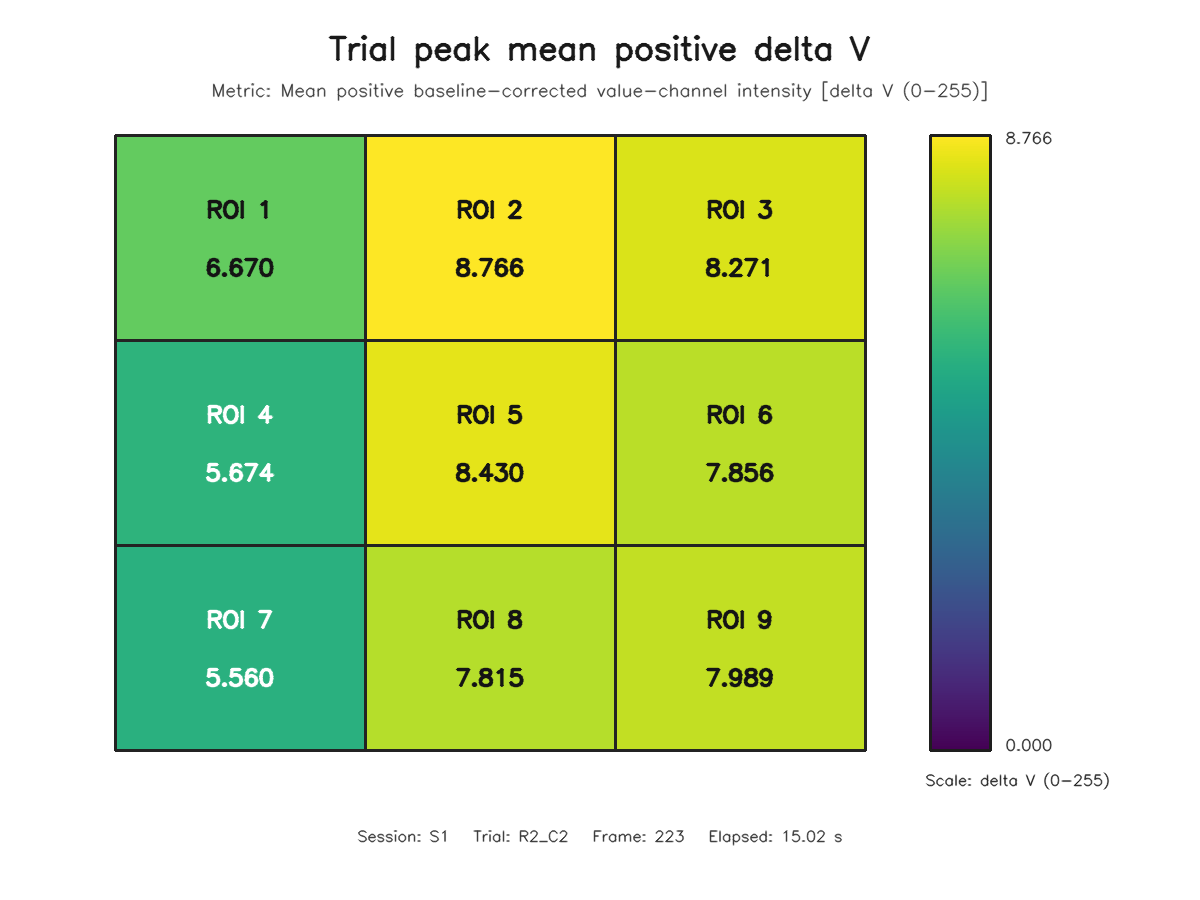

The data file committed next to this chart (first rows):
roi, row, column, value
1, 1, 1, 6.67
2, 1, 2, 8.766
3, 1, 3, 8.271
4, 2, 1, 5.674
5, 2, 2, 8.43
6, 2, 3, 7.856
7, 3, 1, 5.56
8, 3, 2, 7.815
9, 3, 3, 7.989
